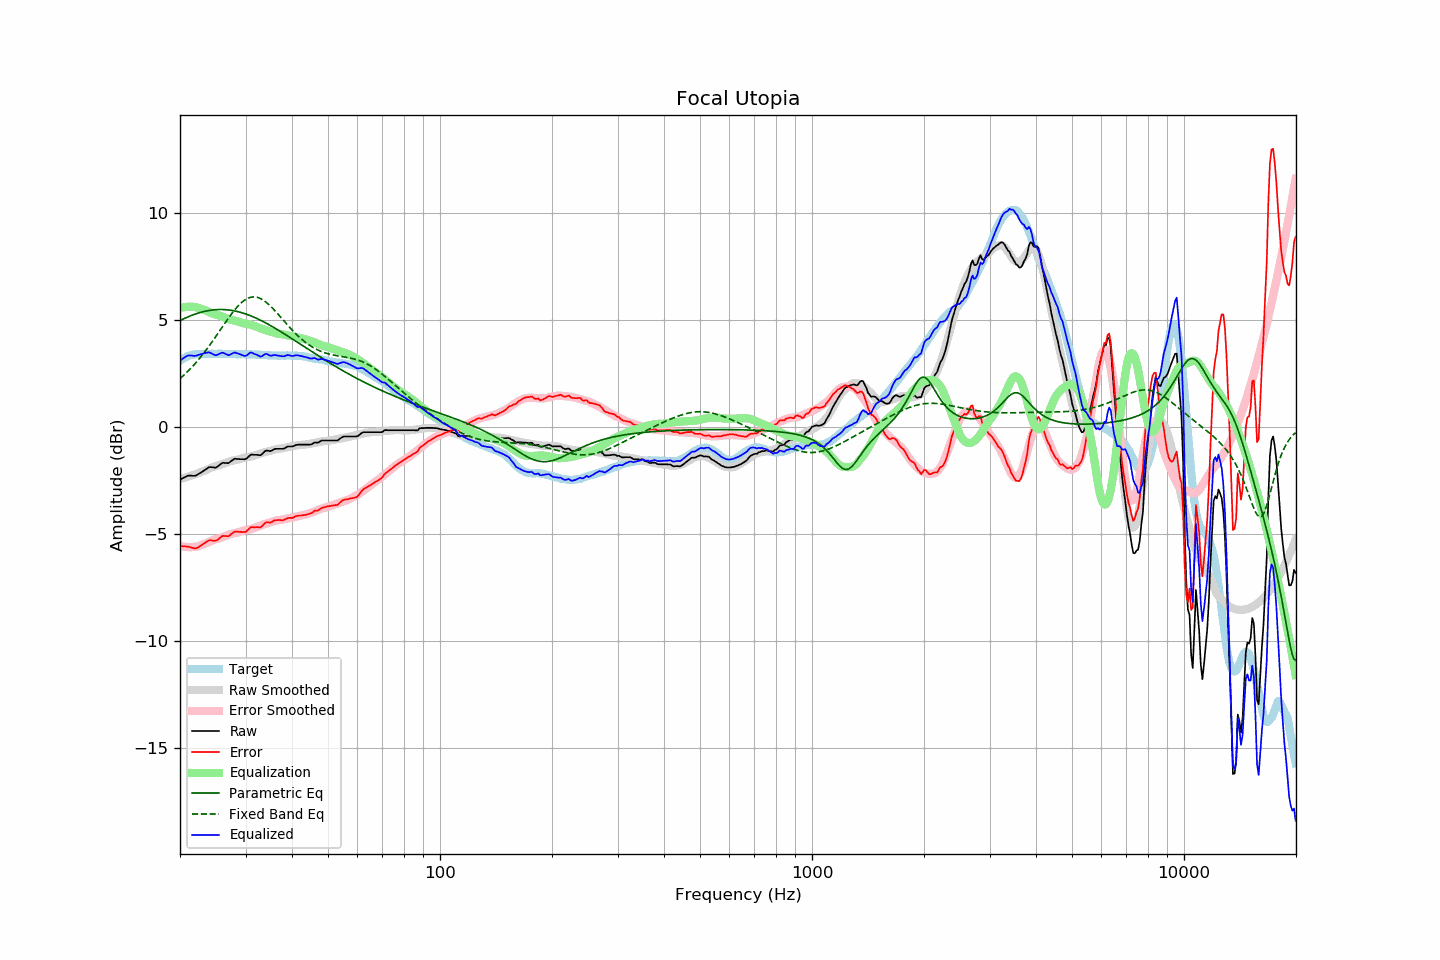

The table this chart was drawn from, first rows:
frequency, raw, error, smoothed, error_smoothed, equalization, parametric_eq, fixed_band_eq, equalized_raw, equalized_smoothed, target
20.00, -2.46, -5.56, -2.44, -5.56, 5.56, 4.97, 2.26, 3.09, 3.12, 3.09
20.20, -2.42, -5.57, -2.42, -5.58, 5.58, 5.01, 2.32, 3.15, 3.16, 3.14
20.40, -2.38, -5.58, -2.39, -5.59, 5.59, 5.04, 2.39, 3.21, 3.20, 3.19
20.61, -2.35, -5.57, -2.37, -5.60, 5.60, 5.08, 2.46, 3.26, 3.23, 3.22
20.81, -2.31, -5.59, -2.35, -5.61, 5.61, 5.11, 2.53, 3.30, 3.26, 3.27
21.02, -2.27, -5.59, -2.33, -5.61, 5.61, 5.14, 2.61, 3.34, 3.29, 3.31
21.23, -2.27, -5.61, -2.30, -5.62, 5.62, 5.17, 2.68, 3.34, 3.31, 3.33
21.44, -2.27, -5.63, -2.28, -5.61, 5.61, 5.20, 2.76, 3.34, 3.34, 3.35
21.66, -2.28, -5.66, -2.25, -5.61, 5.61, 5.23, 2.84, 3.33, 3.36, 3.37
21.87, -2.28, -5.67, -2.23, -5.60, 5.60, 5.26, 2.92, 3.32, 3.38, 3.38
22.09, -2.26, -5.67, -2.20, -5.59, 5.59, 5.28, 3.01, 3.33, 3.39, 3.40
22.31, -2.22, -5.64, -2.17, -5.58, 5.58, 5.31, 3.10, 3.35, 3.40, 3.41
22.54, -2.18, -5.59, -2.14, -5.55, 5.55, 5.33, 3.19, 3.38, 3.41, 3.41
22.76, -2.13, -5.55, -2.11, -5.53, 5.53, 5.35, 3.28, 3.39, 3.41, 3.41
22.99, -2.08, -5.49, -2.09, -5.50, 5.50, 5.37, 3.37, 3.42, 3.42, 3.40
23.22, -2.03, -5.44, -2.06, -5.47, 5.47, 5.39, 3.47, 3.44, 3.42, 3.40
23.45, -1.98, -5.39, -2.03, -5.44, 5.44, 5.41, 3.57, 3.46, 3.42, 3.40
23.69, -1.94, -5.35, -1.99, -5.41, 5.41, 5.42, 3.67, 3.47, 3.42, 3.41
23.92, -1.88, -5.30, -1.95, -5.37, 5.37, 5.44, 3.77, 3.49, 3.42, 3.41
24.16, -1.87, -5.29, -1.92, -5.33, 5.33, 5.45, 3.87, 3.46, 3.42, 3.41
24.40, -1.88, -5.31, -1.88, -5.30, 5.30, 5.46, 3.98, 3.41, 3.42, 3.42
24.65, -1.89, -5.31, -1.86, -5.27, 5.27, 5.47, 4.08, 3.38, 3.42, 3.41
24.89, -1.90, -5.32, -1.84, -5.25, 5.25, 5.48, 4.19, 3.35, 3.42, 3.41
25.14, -1.87, -5.29, -1.82, -5.23, 5.23, 5.48, 4.30, 3.36, 3.42, 3.41
25.39, -1.81, -5.24, -1.79, -5.21, 5.21, 5.48, 4.41, 3.40, 3.42, 3.42
25.65, -1.75, -5.18, -1.77, -5.19, 5.19, 5.48, 4.52, 3.43, 3.42, 3.42
25.91, -1.70, -5.11, -1.74, -5.16, 5.16, 5.48, 4.63, 3.47, 3.42, 3.41
26.16, -1.67, -5.09, -1.72, -5.13, 5.13, 5.48, 4.74, 3.46, 3.42, 3.41
26.43, -1.68, -5.10, -1.69, -5.11, 5.11, 5.48, 4.85, 3.42, 3.41, 3.41
26.69, -1.68, -5.10, -1.66, -5.08, 5.08, 5.47, 4.96, 3.39, 3.41, 3.41
26.96, -1.69, -5.11, -1.63, -5.04, 5.04, 5.47, 5.07, 3.35, 3.41, 3.41
27.23, -1.65, -5.06, -1.61, -5.02, 5.02, 5.46, 5.17, 3.37, 3.41, 3.41
27.50, -1.58, -5.00, -1.59, -5.00, 5.00, 5.45, 5.27, 3.41, 3.41, 3.41
27.77, -1.53, -4.94, -1.57, -4.98, 4.98, 5.43, 5.37, 3.44, 3.41, 3.40
28.05, -1.48, -4.89, -1.56, -4.96, 4.96, 5.42, 5.47, 3.48, 3.41, 3.40
28.33, -1.49, -4.89, -1.54, -4.95, 4.95, 5.40, 5.56, 3.45, 3.40, 3.39
28.62, -1.49, -4.89, -1.52, -4.93, 4.93, 5.38, 5.64, 3.43, 3.40, 3.39
28.90, -1.50, -4.91, -1.50, -4.91, 4.91, 5.37, 5.72, 3.40, 3.40, 3.40
29.19, -1.50, -4.90, -1.48, -4.88, 4.88, 5.35, 5.79, 3.38, 3.40, 3.39
29.48, -1.50, -4.91, -1.46, -4.85, 4.85, 5.32, 5.86, 3.35, 3.40, 3.40
29.78, -1.51, -4.91, -1.44, -4.83, 4.83, 5.30, 5.91, 3.32, 3.40, 3.39
30.08, -1.49, -4.90, -1.42, -4.82, 4.82, 5.27, 5.96, 3.32, 3.39, 3.40
30.38, -1.44, -4.83, -1.41, -4.81, 4.81, 5.25, 6.00, 3.37, 3.39, 3.39
30.68, -1.36, -4.76, -1.40, -4.79, 4.79, 5.22, 6.03, 3.43, 3.39, 3.39
30.99, -1.30, -4.69, -1.39, -4.78, 4.78, 5.19, 6.05, 3.48, 3.39, 3.39
31.30, -1.29, -4.68, -1.36, -4.75, 4.75, 5.16, 6.07, 3.46, 3.39, 3.38
31.61, -1.30, -4.69, -1.34, -4.72, 4.72, 5.13, 6.07, 3.42, 3.39, 3.38
31.93, -1.30, -4.69, -1.31, -4.69, 4.69, 5.09, 6.07, 3.39, 3.38, 3.38
32.24, -1.30, -4.68, -1.29, -4.67, 4.67, 5.06, 6.05, 3.36, 3.38, 3.37
32.57, -1.31, -4.69, -1.26, -4.64, 4.64, 5.02, 6.03, 3.32, 3.37, 3.37
32.89, -1.32, -4.70, -1.24, -4.61, 4.61, 4.99, 6.00, 3.28, 3.37, 3.37
33.22, -1.27, -4.64, -1.22, -4.58, 4.58, 4.95, 5.96, 3.31, 3.36, 3.36
33.55, -1.19, -4.56, -1.19, -4.55, 4.55, 4.91, 5.91, 3.36, 3.36, 3.36
33.89, -1.12, -4.48, -1.18, -4.53, 4.53, 4.87, 5.86, 3.41, 3.35, 3.35
34.23, -1.10, -4.46, -1.16, -4.51, 4.51, 4.83, 5.80, 3.40, 3.35, 3.35
34.57, -1.11, -4.46, -1.14, -4.49, 4.49, 4.79, 5.73, 3.37, 3.35, 3.34
34.92, -1.13, -4.48, -1.12, -4.46, 4.46, 4.75, 5.66, 3.33, 3.34, 3.34
35.27, -1.11, -4.44, -1.10, -4.44, 4.44, 4.71, 5.59, 3.33, 3.34, 3.33
35.62, -1.06, -4.40, -1.08, -4.41, 4.41, 4.66, 5.51, 3.35, 3.34, 3.33
35.97, -1.02, -4.36, -1.05, -4.39, 4.39, 4.62, 5.43, 3.36, 3.33, 3.33
... 635 more rows
